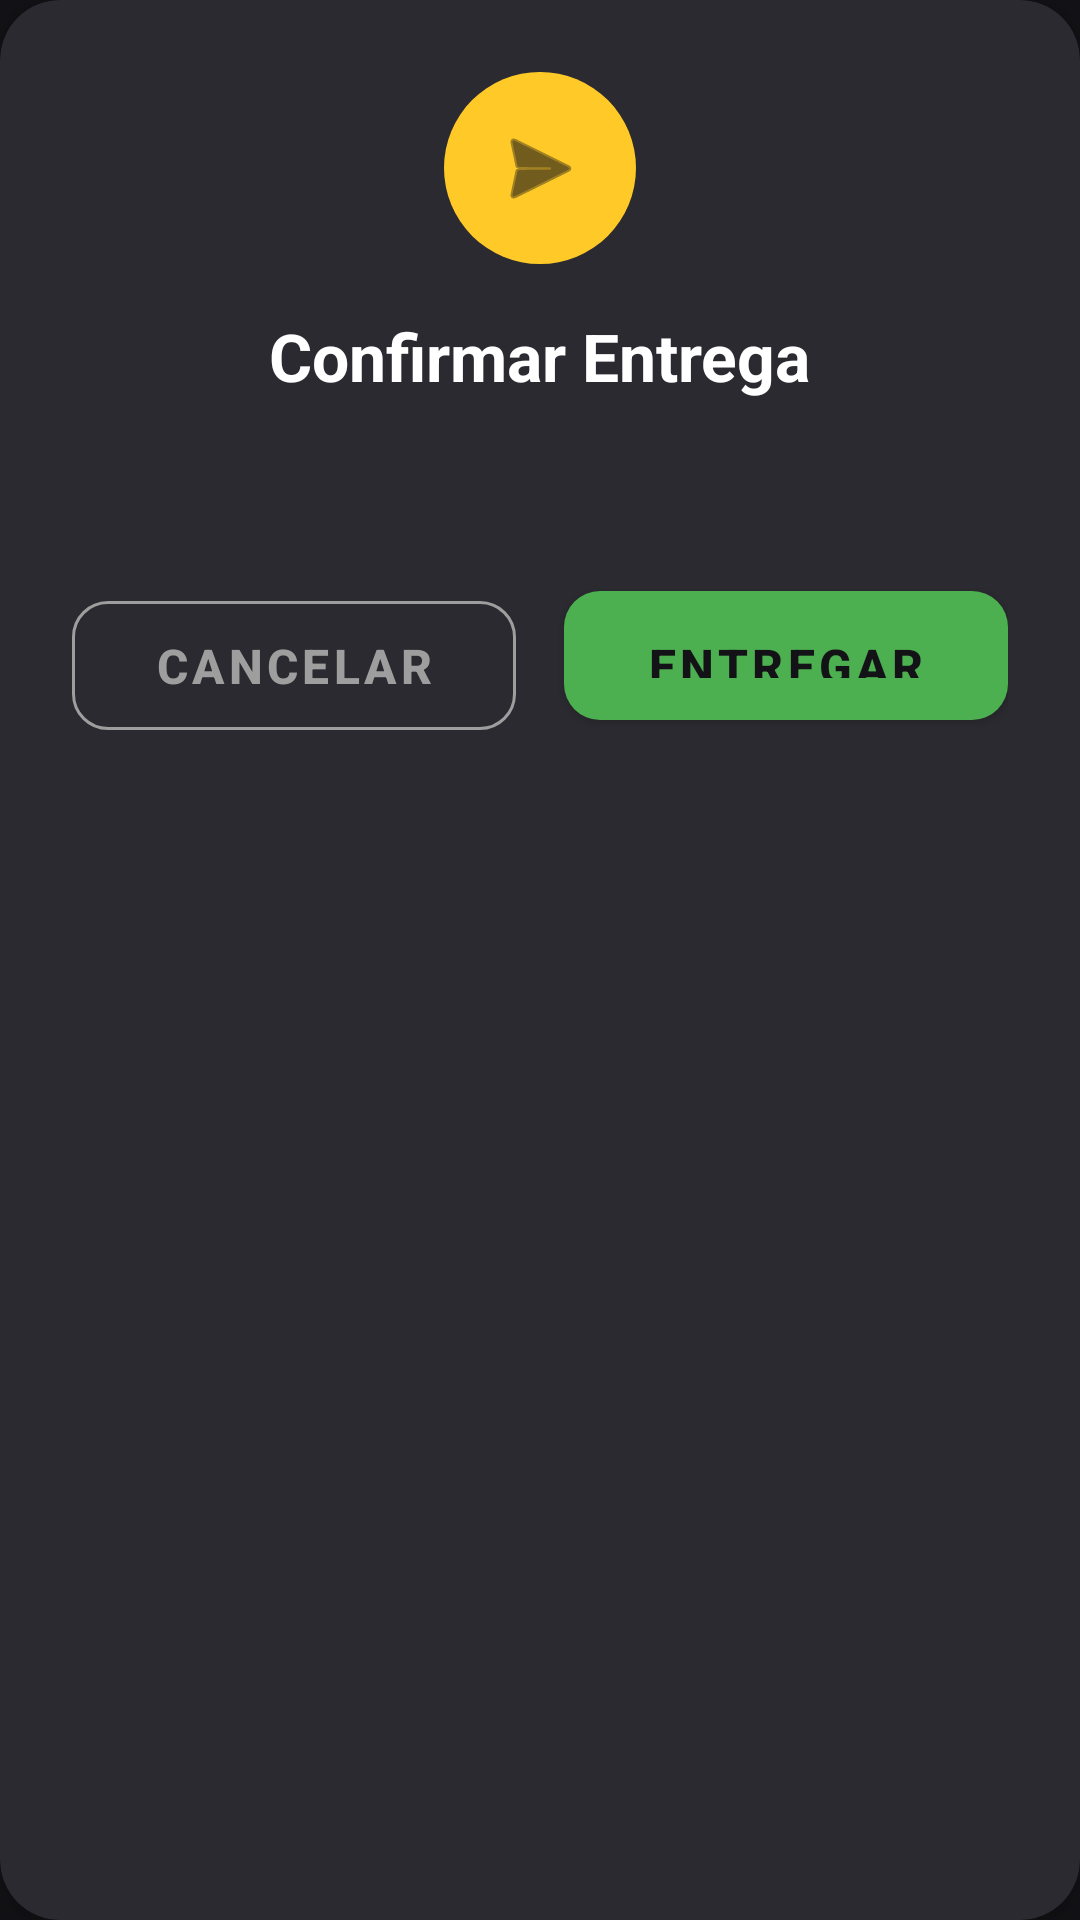

The Android layout XML behind this screen, and the referenced resources:
<!-- AndroidManifest.xml: application theme Theme.DonappAccess -->
<!-- res/layout/dialog_confirmar_entrega.xml -->
<?xml version="1.0" encoding="utf-8"?>
<com.google.android.material.card.MaterialCardView xmlns:android="http://schemas.android.com/apk/res/android"
    xmlns:app="http://schemas.android.com/apk/res-auto"
    android:layout_width="match_parent"
    android:layout_height="wrap_content"
    android:layout_margin="16dp"
    app:cardBackgroundColor="?attr/colorSurface"
    app:cardCornerRadius="20dp"
    app:cardElevation="8dp"
    app:strokeWidth="0dp">

    <androidx.constraintlayout.widget.ConstraintLayout
        android:layout_width="match_parent"
        android:layout_height="wrap_content"
        android:padding="24dp">

        <ImageView
            android:id="@+id/ivIconoDialog"
            android:layout_width="64dp"
            android:layout_height="64dp"
            android:background="@drawable/bg_circle_yellow"
            android:padding="16dp"
            android:src="@android:drawable/ic_menu_send"
            app:tint="?android:attr/windowBackground"
            app:layout_constraintEnd_toEndOf="parent"
            app:layout_constraintStart_toStartOf="parent"
            app:layout_constraintTop_toTopOf="parent" />

        <TextView
            android:id="@+id/tvTituloDialog"
            android:layout_width="wrap_content"
            android:layout_height="wrap_content"
            android:layout_marginTop="16dp"
            android:text="Confirmar Entrega"
            android:textColor="?android:attr/textColorPrimary"
            android:textSize="22sp"
            android:textStyle="bold"
            app:layout_constraintEnd_toEndOf="parent"
            app:layout_constraintStart_toStartOf="parent"
            app:layout_constraintTop_toBottomOf="@id/ivIconoDialog" />

        <TextView
            android:id="@+id/tvMensajeDialog"
            android:layout_width="0dp"
            android:layout_height="wrap_content"
            android:layout_marginTop="12dp"
            android:textAlignment="center"
            android:textColor="?android:attr/textColorSecondary"
            android:textSize="16sp"
            app:layout_constraintEnd_toEndOf="parent"
            app:layout_constraintStart_toStartOf="parent"
            app:layout_constraintTop_toBottomOf="@id/tvTituloDialog"
            android:text="" />

        <LinearLayout
            android:layout_width="match_parent"
            android:layout_height="wrap_content"
            android:layout_marginTop="24dp"
            android:orientation="horizontal"
            android:weightSum="2"
            app:layout_constraintTop_toBottomOf="@id/tvMensajeDialog">

            <com.google.android.material.button.MaterialButton
                android:id="@+id/btnCancelarDialog"
                style="@style/Widget.MaterialComponents.Button.OutlinedButton"
                android:layout_width="0dp"
                android:layout_height="55dp"
                android:layout_marginEnd="8dp"
                android:layout_weight="1"
                android:text="Cancelar"
                android:textColor="?android:attr/textColorSecondary"
                app:cornerRadius="12dp"
                app:strokeColor="?android:attr/textColorSecondary" />

            <com.google.android.material.button.MaterialButton
                android:id="@+id/btnEntregarDialog"
                android:layout_width="0dp"
                android:layout_height="55dp"
                android:layout_marginStart="8dp"
                android:layout_weight="1"
                android:text="Entregar"
                android:textColor="?android:attr/windowBackground"
                android:textStyle="bold"
                app:backgroundTint="@color/donapp_success"
                app:cornerRadius="12dp" />
        </LinearLayout>

    </androidx.constraintlayout.widget.ConstraintLayout>
</com.google.android.material.card.MaterialCardView>
<!-- resources referenced by this layout -->
<resources>
  <color name="donapp_success">#4CAF50</color>
  <!-- drawable bg_circle_yellow (drawable) -->
  <?xml version="1.0" encoding="utf-8"?>
  <shape xmlns:android="http://schemas.android.com/apk/res/android"
      android:shape="oval">
      <solid android:color="@color/donapp_yellow" />
  </shape>
  <style name="Theme.DonappAccess" parent="Theme.MaterialComponents.DayNight.NoActionBar">
  
          
          <item name="colorPrimary">@color/donapp_primary</item>
          <item name="colorPrimaryDark">@color/donapp_primary_dark</item>
          <item name="colorAccent">@color/donapp_secondary</item>
  
          
          <item name="android:windowBackground">@color/donapp_bg</item>
          <item name="android:colorBackground">@color/donapp_bg</item>
          <item name="colorSurface">@color/donapp_surface</item>
  
          
          <item name="android:textColorPrimary">@color/donapp_text_primary</item>
          <item name="android:textColorSecondary">@color/donapp_text_secondary</item>
          <item name="android:textColorHint">@color/donapp_text_hint</item>
  
          
          <item name="android:statusBarColor">@color/donapp_bg</item>
          <item name="android:windowLightStatusBar">false</item>
  
          
          <item name="android:navigationBarColor">@color/donapp_bg</item>
  
          
          <item name="textInputStyle">@style/Widget.DonappAccess.TextInputLayout</item>
  
          
          <item name="materialButtonStyle">@style/Widget.DonappAccess.Button</item>
  
      </style>
  <color name="donapp_yellow">#FFCA28</color>
  <color name="donapp_primary">#FFCA28</color>
  <color name="donapp_primary_dark">#F5B800</color>
  <color name="donapp_secondary">#FF7700</color>
  <color name="donapp_bg">#131317</color>
  <color name="donapp_surface">#2A2A30</color>
  <color name="donapp_text_primary">#FFFFFF</color>
  <color name="donapp_text_secondary">#9E9E9E</color>
  <color name="donapp_text_hint">#616161</color>
  <style name="Widget.DonappAccess.TextInputLayout" parent="Widget.MaterialComponents.TextInputLayout.OutlinedBox">
          <item name="boxBackgroundColor">@color/donapp_input_bg</item>
          <item name="boxStrokeColor">@color/donapp_input_stroke</item>
          <item name="boxStrokeWidth">1dp</item>
          <item name="boxCornerRadiusTopStart">12dp</item>
          <item name="boxCornerRadiusTopEnd">12dp</item>
          <item name="boxCornerRadiusBottomStart">12dp</item>
          <item name="boxCornerRadiusBottomEnd">12dp</item>
          <item name="hintTextColor">@color/donapp_text_hint</item>
          <item name="android:textColorHint">@color/donapp_text_hint</item>
      </style>
  <style name="Widget.DonappAccess.Button" parent="Widget.MaterialComponents.Button">
          <item name="backgroundTint">@color/donapp_primary</item>
          <item name="android:textColor">@color/donapp_bg</item>
          <item name="android:textStyle">bold</item>
          <item name="android:textSize">16sp</item>
          <item name="cornerRadius">12dp</item>
          <item name="android:paddingTop">14dp</item>
          <item name="android:paddingBottom">14dp</item>
      </style>
  <color name="donapp_input_bg">#1E1E24</color>
  <color name="donapp_input_stroke">#3A3A42</color>
</resources>
